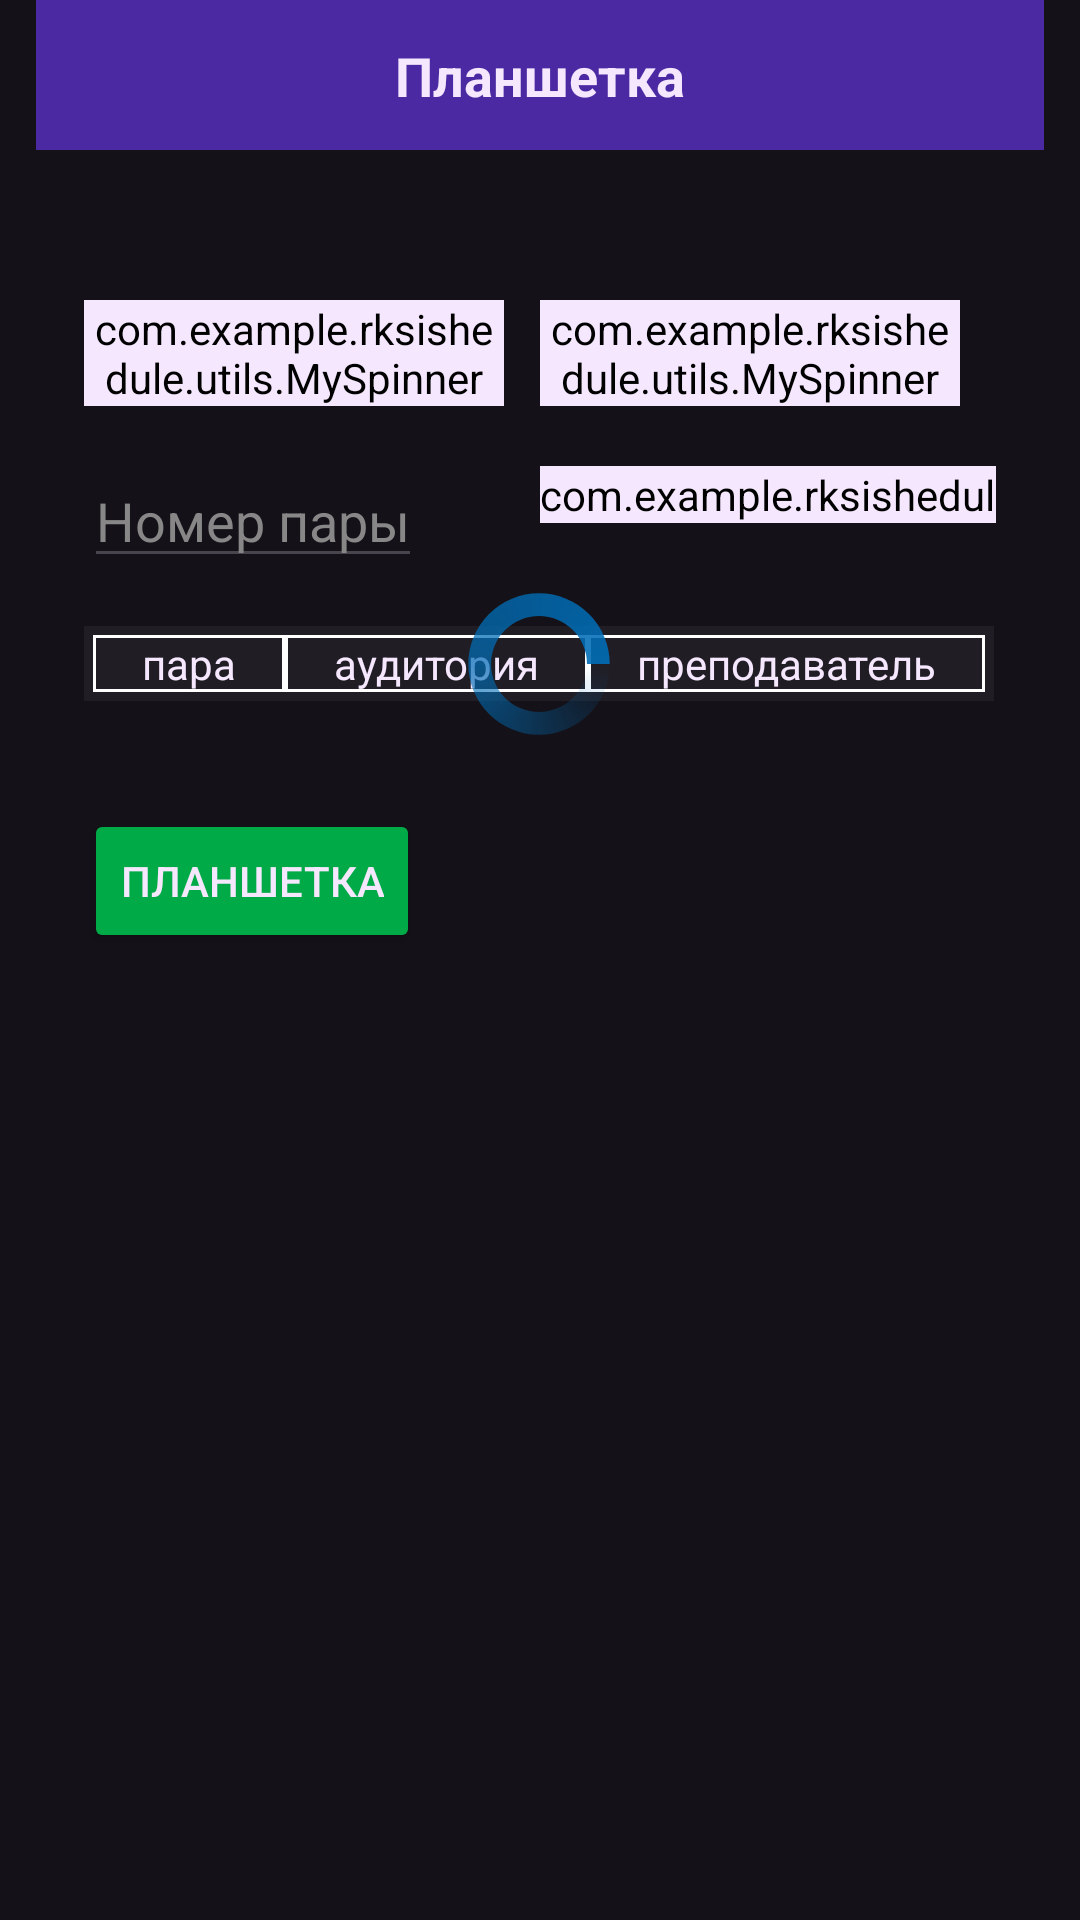

Layout XML and referenced resources for this Android screen:
<!-- AndroidManifest.xml: application theme Theme.RKSIShedule -->
<!-- res/layout/activity_planshet.xml -->
<?xml version="1.0" encoding="utf-8"?>
<androidx.constraintlayout.widget.ConstraintLayout xmlns:android="http://schemas.android.com/apk/res/android"
    xmlns:app="http://schemas.android.com/apk/res-auto"
    android:id="@+id/cl_planshet"
    android:layout_width="match_parent"
    android:layout_height="match_parent"
    android:background="@color/background"
    xmlns:tools="http://schemas.android.com/tools"
    android:paddingHorizontal="12dp"
    tools:context=".activities.Planshet">

    <View
        android:id="@+id/v_head"
        android:layout_width="match_parent"
        android:layout_height="50dp"
        android:background="@color/head"
        app:layout_constraintEnd_toEndOf="parent"
        app:layout_constraintHorizontal_bias="0.0"
        app:layout_constraintStart_toStartOf="parent"
        app:layout_constraintTop_toTopOf="parent"
        app:layout_constraintVertical_bias="0.0" />

    <TextView
        android:id="@+id/tv_settings_text"
        android:layout_width="wrap_content"
        android:layout_height="wrap_content"
        android:text="@string/planshet"
        android:textColor="@color/whiteno"
        android:textSize="18sp"
        android:textStyle="bold"
        app:layout_constraintBottom_toBottomOf="@+id/v_head"
        app:layout_constraintEnd_toEndOf="parent"
        app:layout_constraintStart_toStartOf="parent"
        app:layout_constraintTop_toTopOf="parent" />

    <ImageButton
        android:id="@+id/b_back"
        android:layout_width="wrap_content"
        android:layout_height="wrap_content"
        android:layout_marginStart="12dp"
        android:background="@null"
        android:src="@drawable/baseline_arrow_back_48"
        app:layout_constraintBottom_toBottomOf="@+id/v_head"
        app:layout_constraintStart_toStartOf="parent"
        app:layout_constraintTop_toTopOf="parent"/>

    <ScrollView
        android:id="@+id/scroll_container"
        android:layout_width="match_parent"
        android:layout_height="match_parent"
        android:layout_marginTop="50dp"
        android:layout_marginBottom="12dp"
        android:paddingBottom="80dp"
        android:clipToPadding="false"
        app:layout_constraintBottom_toBottomOf="parent"
        app:layout_constraintEnd_toEndOf="parent"
        app:layout_constraintStart_toStartOf="parent"
        app:layout_constraintTop_toBottomOf="@+id/v_head">

        <androidx.constraintlayout.widget.ConstraintLayout
            android:layout_width="match_parent"
            android:layout_height="match_parent"
            android:layout_marginHorizontal="12dp"
            android:layout_marginTop="50dp"
            android:ellipsize="end"
            android:paddingHorizontal="4dp"
            app:layout_constraintTop_toBottomOf="@+id/v_head"
            tools:layout_editor_absoluteX="4dp">


            <com.example.rksishedule.utils.MySpinner
                android:id="@+id/s_teachers"
                android:layout_width="140dp"
                android:layout_height="wrap_content"
                android:layout_marginHorizontal="12dp"
                android:backgroundTint="@color/whiteno"
                android:dropDownWidth="175dp"
                android:popupBackground="@color/transparent_white_85"
                android:textColor="@color/whiteno"
                app:layout_constraintStart_toEndOf="@+id/s_groups"
                app:layout_constraintTop_toTopOf="parent">

            </com.example.rksishedule.utils.MySpinner>

            <com.example.rksishedule.utils.MySpinner
                android:id="@+id/s_groups"
                android:layout_width="140dp"
                android:layout_height="wrap_content"
                android:backgroundTint="@color/whiteno"
                android:popupBackground="@color/transparent_white_85"
                android:textColor="@color/whiteno"
                app:layout_constraintStart_toStartOf="parent"
                app:layout_constraintTop_toTopOf="parent">

            </com.example.rksishedule.utils.MySpinner>


            <com.example.rksishedule.utils.MySpinner
                android:id="@+id/s_days"
                android:layout_width="wrap_content"
                android:layout_height="wrap_content"
                android:layout_marginTop="4dp"
                android:backgroundTint="@color/whiteno"
                android:popupBackground="@color/transparent_white_85"
                android:textColor="@color/whiteno"
                app:layout_constraintStart_toStartOf="@+id/s_teachers"
                app:layout_constraintTop_toTopOf="@+id/et_lesson_number"></com.example.rksishedule.utils.MySpinner>

            <EditText
                android:id="@+id/et_lesson_number"
                android:layout_width="wrap_content"
                android:layout_height="wrap_content"
                android:layout_marginTop="16dp"
                android:hint="@string/number_of_lesson"
                android:inputType="number"
                android:textColor="@color/whiteno"
                android:textColorHint="@color/settings"
                app:layout_constraintStart_toStartOf="parent"
                app:layout_constraintTop_toBottomOf="@+id/s_groups">

            </EditText>

            <TableLayout
                android:id="@+id/t_shedule"
                android:layout_width="wrap_content"
                android:layout_height="wrap_content"
                android:layout_marginTop="16dp"
                android:background="@color/full_text_transparent"
                android:padding="3dp"
                android:stretchColumns="*"
                app:layout_constraintStart_toStartOf="parent"
                app:layout_constraintTop_toBottomOf="@id/et_lesson_number">

                <TableRow>

                    <TextView
                        android:id="@+id/textView1"
                        android:layout_width="match_parent"
                        android:layout_height="match_parent"
                        android:background="@drawable/white_border"
                        android:gravity="center"
                        android:text="пара"
                        android:textColor="@color/whiteno" />

                    <TextView
                        android:id="@+id/textView2"
                        android:layout_width="wrap_content"
                        android:layout_height="wrap_content"
                        android:background="@drawable/white_border"
                        android:gravity="center"
                        android:text="@string/audience"
                        android:textColor="@color/whiteno" />

                    <TextView
                        android:id="@+id/textView3"
                        android:layout_width="wrap_content"
                        android:layout_height="wrap_content"
                        android:background="@drawable/white_border"
                        android:gravity="center"
                        android:text="@string/prep"
                        android:textColor="@color/whiteno" />
                </TableRow>

            </TableLayout>

            <Button
                android:id="@+id/b_parse"
                android:layout_width="wrap_content"
                android:layout_height="wrap_content"
                android:layout_marginTop="36dp"
                android:backgroundTint="@color/planshet"
                android:text="@string/planshet"
                android:textColor="@color/whiteno"
                app:layout_constraintStart_toStartOf="parent"
                app:layout_constraintTop_toBottomOf="@+id/t_shedule" />


            <ProgressBar
                android:id="@+id/loading"
                android:layout_width="wrap_content"
                android:layout_height="wrap_content"
                android:indeterminateDrawable="@drawable/loading_ring"
                android:visibility="visible"
                app:layout_constraintBottom_toBottomOf="@+id/t_shedule"
                app:layout_constraintEnd_toEndOf="@+id/t_shedule"
                app:layout_constraintStart_toStartOf="@+id/t_shedule"
                app:layout_constraintTop_toTopOf="@+id/t_shedule" />

            
            
            
            
            
            
            
            
            
            

        </androidx.constraintlayout.widget.ConstraintLayout>
    </ScrollView>

</androidx.constraintlayout.widget.ConstraintLayout>
<!-- resources referenced by this layout -->
<resources>
  <color name="background">#141118</color>
  <color name="full_text_transparent">#0DFFFFFF</color>
  <color name="head">#4B29A3</color>
  <color name="planshet">#00AB47</color>
  <color name="settings">#878787</color>
  <color name="transparent_white_85">#D9FFFEFD</color>
  <color name="whiteno">#F5E7FD</color>
  <!-- drawable loading_ring (drawable) -->
  <rotate xmlns:android="http://schemas.android.com/apk/res/android">
      
      <shape
          android:innerRadiusRatio="3"
          android:shape="ring"
          android:thicknessRatio="6.333"
          android:useLevel="false" >
  
          <gradient
              android:centerColor="#B3006DB6"
              android:centerY="0.50"
              android:endColor="#E6006DB6"
              android:startColor="#00000000"
              android:type="sweep"
              android:useLevel="false" />
      </shape>
  </rotate>
  <!-- drawable white_border (drawable) -->
  <?xml version="1.0" encoding="UTF-8"?>
  <shape xmlns:android="http://schemas.android.com/apk/res/android">
      <stroke android:width="1dp" android:color="@color/white" />
  
  </shape>
  <string name="audience">аудитория</string>
  <string name="number_of_lesson">Номер пары</string>
  <string name="planshet">Планшетка</string>
  <string name="prep">преподаватель</string>
  <style name="Theme.RKSIShedule" parent="Base.Theme.RKSIShedule" />
  <color name="white">#FFFFFFFF</color>
  <style name="Base.Theme.RKSIShedule" parent="Theme.Material3.DayNight.NoActionBar">
          
          
      </style>
</resources>
